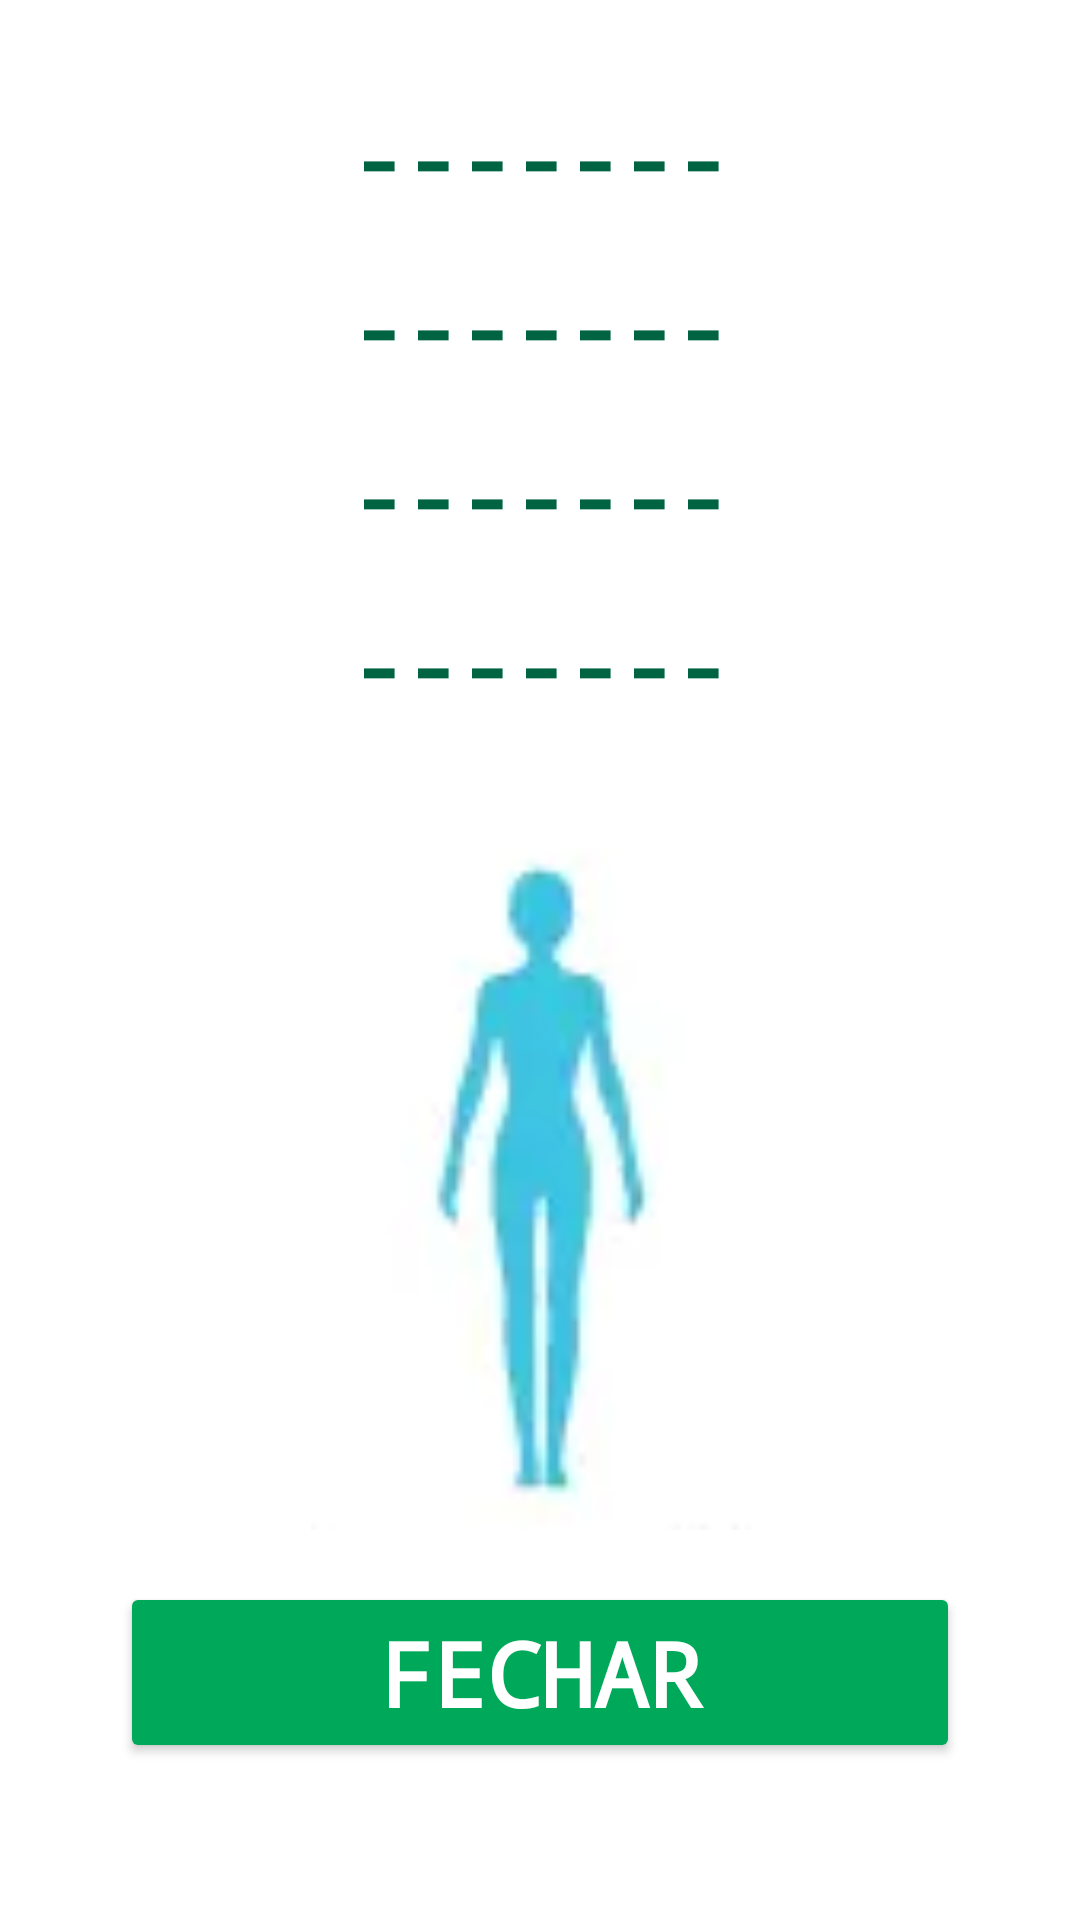

Android layout source for this screen:
<!-- AndroidManifest.xml: application theme Theme.ProjetoN1 -->
<!-- res/layout/activity_abaixo_do_peso.xml -->
<?xml version="1.0" encoding="utf-8"?>
<androidx.constraintlayout.widget.ConstraintLayout xmlns:android="http://schemas.android.com/apk/res/android"
    xmlns:app="http://schemas.android.com/apk/res-auto"
    xmlns:tools="http://schemas.android.com/tools"
    android:id="@+id/main"
    android:background="@color/appColorBranco"
    android:layout_width="match_parent"
    android:layout_height="match_parent"
    tools:context=".AbaixoDoPesoActivity">

    <TextView
        android:id="@+id/textPeso"
        android:layout_width="wrap_content"
        android:layout_height="wrap_content"
        android:text="@string/textResultado"
        android:textAlignment="center"
        android:textColor="@color/appColorVerdeEscuro"
        android:textStyle="bold"
        android:fontFamily="monospace"
        android:textSize="30sp"
        app:layout_constraintTop_toTopOf="parent"
        app:layout_constraintStart_toStartOf="parent"
        app:layout_constraintEnd_toEndOf="parent"
        android:layout_marginTop="32dp" />

    <TextView
        android:id="@+id/textAltura"
        android:layout_width="wrap_content"
        android:layout_height="wrap_content"
        android:text="@string/textResultado"
        android:textAlignment="center"
        android:textColor="@color/appColorVerdeEscuro"
        android:textStyle="bold"
        android:fontFamily="monospace"
        android:textSize="30sp"
        app:layout_constraintTop_toBottomOf="@id/textPeso"
        app:layout_constraintStart_toStartOf="parent"
        app:layout_constraintEnd_toEndOf="parent"
        android:layout_marginTop="16dp" />

    <TextView
        android:id="@+id/textImc"
        android:layout_width="wrap_content"
        android:layout_height="wrap_content"
        android:text="@string/textResultado"
        android:textAlignment="center"
        android:textColor="@color/appColorVerdeEscuro"
        android:textStyle="bold"
        android:fontFamily="monospace"
        android:textSize="30sp"
        app:layout_constraintTop_toBottomOf="@id/textAltura"
        app:layout_constraintStart_toStartOf="parent"
        app:layout_constraintEnd_toEndOf="parent"
        android:layout_marginTop="16dp" />

    <TextView
        android:id="@+id/textClassificacao"
        android:layout_width="wrap_content"
        android:layout_height="wrap_content"
        android:text="@string/textResultado"
        android:textAlignment="center"
        android:textColor="@color/appColorVerdeEscuro"
        android:textStyle="bold"
        android:fontFamily="monospace"
        android:textSize="30sp"
        app:layout_constraintTop_toBottomOf="@id/textImc"
        app:layout_constraintStart_toStartOf="parent"
        app:layout_constraintEnd_toEndOf="parent"
        android:layout_marginTop="16dp" />

    <TextView
        android:id="@+id/textMensagem"
        android:layout_width="wrap_content"
        android:layout_height="wrap_content"
        android:text="@string/textResultado"
        android:textAlignment="center"
        android:textColor="@color/appColorVerdeEscuro"
        android:textStyle="bold"
        android:fontFamily="monospace"
        android:textSize="30sp"
        app:layout_constraintTop_toBottomOf="@id/textClassificacao"
        app:layout_constraintStart_toStartOf="parent"
        app:layout_constraintEnd_toEndOf="parent"
        android:layout_marginTop="16dp" />

    <ImageView
        android:id="@+id/imageView"
        android:layout_width="177dp"
        android:layout_height="232dp"
        app:layout_constraintBottom_toBottomOf="parent"
        app:layout_constraintEnd_toEndOf="parent"
        app:layout_constraintStart_toStartOf="parent"
        app:layout_constraintTop_toTopOf="parent"
        app:layout_constraintVertical_bias="0.681"
        app:srcCompat="@drawable/corpo1" />

    <Button
        android:id="@+id/btnFechar"
        android:layout_width="0dp"
        android:layout_height="wrap_content"
        android:layout_marginStart="40dp"
        android:layout_marginEnd="40dp"
        android:backgroundTint="@color/appColorVerdeClaro"
        android:fontFamily="monospace"
        android:text="@string/btnFechar"
        android:textAlignment="center"
        android:textColor="@color/appColorBranco"
        android:textSize="30sp"
        android:textStyle="bold"
        app:layout_constraintBottom_toBottomOf="parent"
        app:layout_constraintEnd_toEndOf="parent"
        app:layout_constraintHorizontal_bias="0.0"
        app:layout_constraintStart_toStartOf="parent"
        app:layout_constraintTop_toTopOf="parent"
        app:layout_constraintVertical_bias="0.91" />
</androidx.constraintlayout.widget.ConstraintLayout>
<!-- resources referenced by this layout -->
<resources>
  <color name="appColorBranco">#FFFFFF</color>
  <color name="appColorVerdeClaro">#00A859</color>
  <color name="appColorVerdeEscuro">#006341</color>
  <!-- drawable corpo1: png bitmap (drawable, 6200 bytes) -->
  <string name="btnFechar">Fechar</string>
  <string name="textResultado">-------</string>
  <style name="Theme.ProjetoN1" parent="Base.Theme.ProjetoN1" />
  <style name="Base.Theme.ProjetoN1" parent="Theme.Material3.DayNight.NoActionBar">
          
          
      </style>
</resources>
